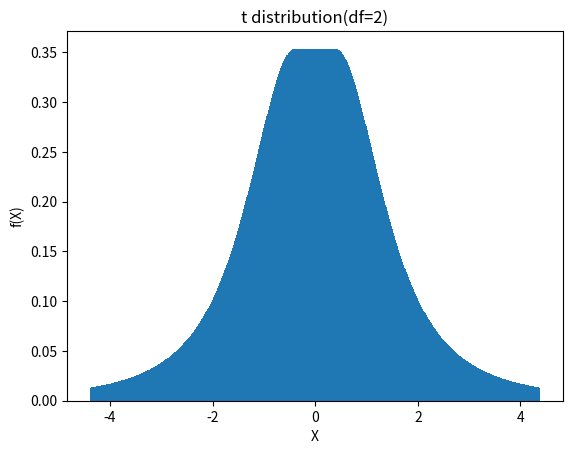

This chart was generated by the following Python code:
import numpy as np
from matplotlib import pyplot as plt
from scipy.stats import t

df=2
x = np.arange(-4, 4, 0.01)
y = t.pdf(x, df)

plt.bar(x, y)
plt.xlabel('X')
plt.ylabel('f(X)')
plt.title('t distribution(df=2)')
plt.show()
